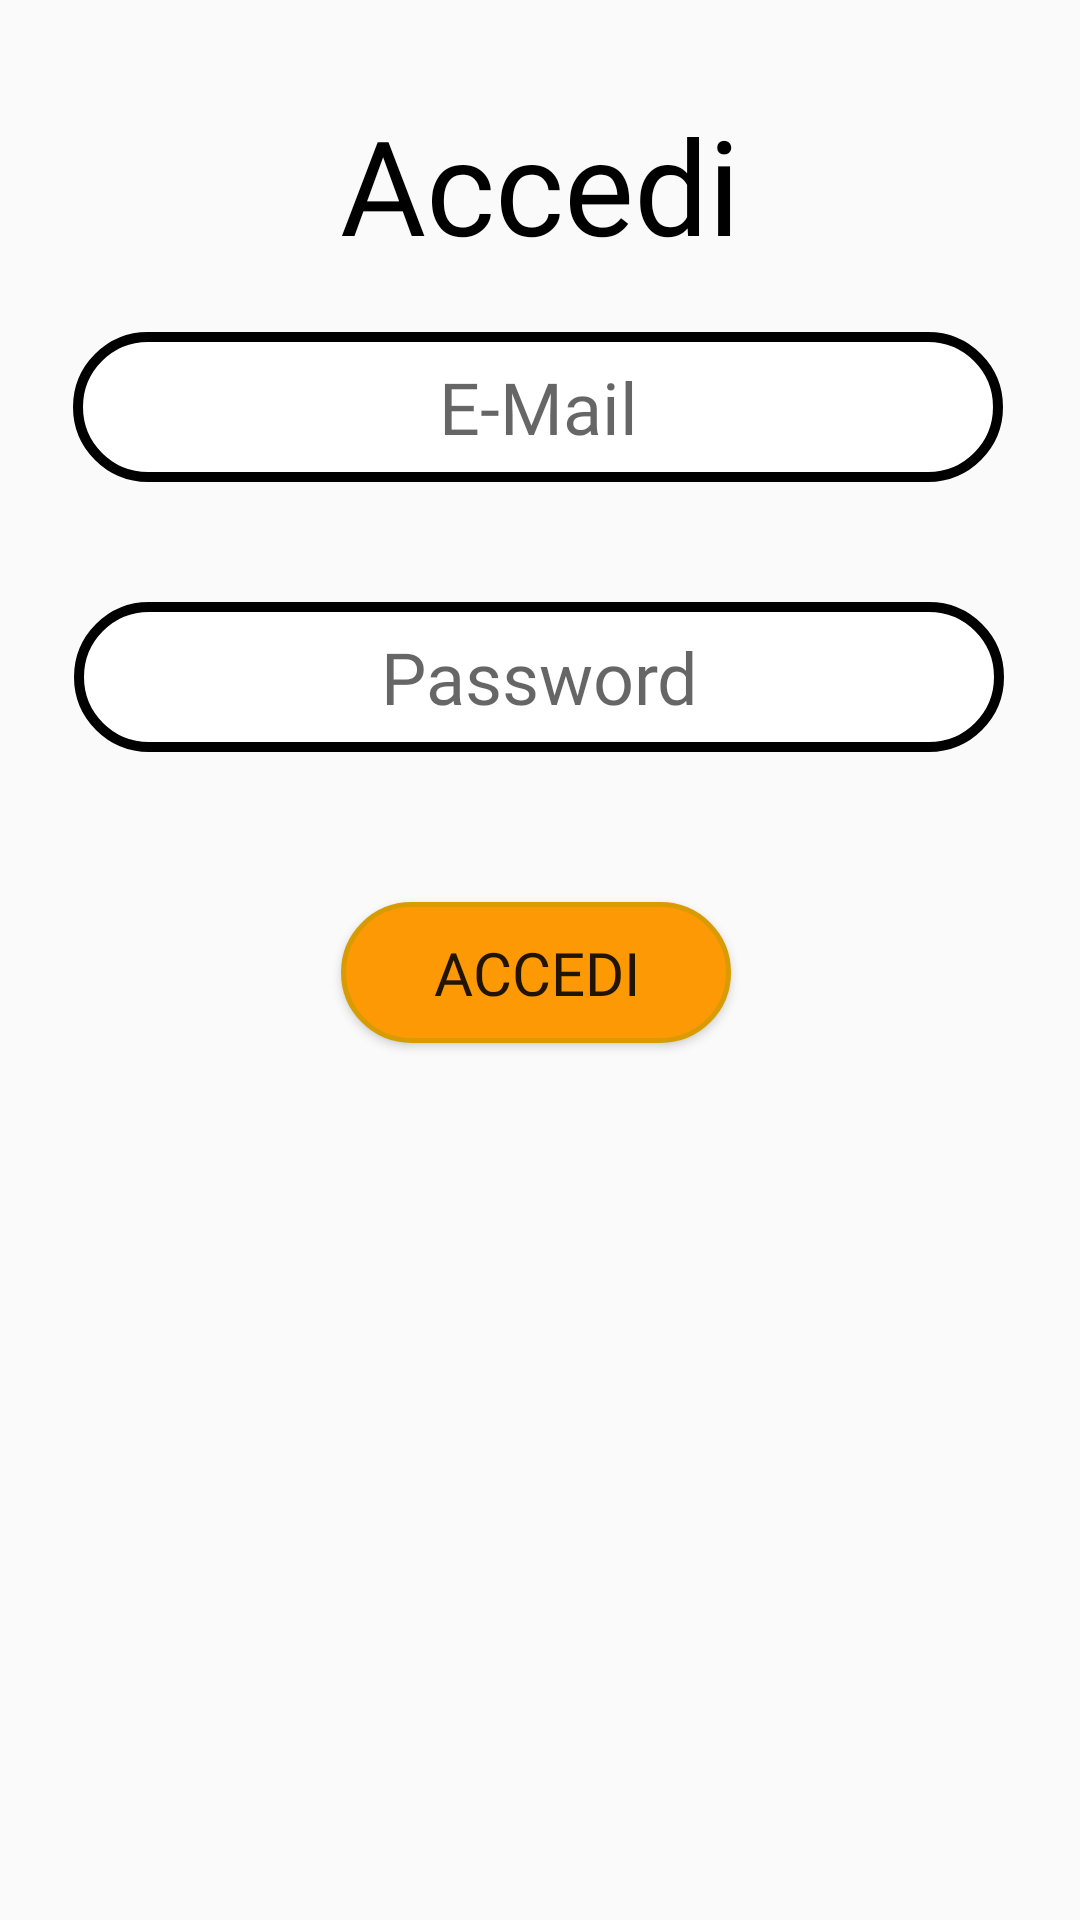

Layout XML and referenced resources for this Android screen:
<!-- AndroidManifest.xml: application theme Theme.AppCompat.Light.NoActionBar -->
<!-- res/layout/fragment_log_in.xml -->
<?xml version="1.0" encoding="utf-8"?>
<androidx.constraintlayout.widget.ConstraintLayout xmlns:android="http://schemas.android.com/apk/res/android"
    xmlns:app="http://schemas.android.com/apk/res-auto"
    xmlns:tools="http://schemas.android.com/tools"
    android:layout_width="match_parent"
    android:layout_height="match_parent"
    android:background="@android:color/transparent"
    tools:context=".View.Fragment.LogInFragment">

    <EditText
        android:id="@+id/editTextTextEmailAddress"
        android:layout_width="310dp"
        android:layout_height="50dp"
        android:layout_marginStart="90dp"
        android:layout_marginTop="20dp"
        android:layout_marginEnd="90dp"
        android:background="@drawable/textbg"
        android:ems="10"
        android:fontFamily="@font/poppins"
        android:hint="E-Mail"
        android:inputType="textEmailAddress"
        android:textAlignment="center"
        android:textSize="24sp"
        app:layout_constraintEnd_toEndOf="parent"
        app:layout_constraintHorizontal_bias="0.506"
        app:layout_constraintStart_toStartOf="parent"
        app:layout_constraintTop_toBottomOf="@+id/textView15" />

    <androidx.appcompat.widget.AppCompatButton
        android:id="@+id/btnLogIn"
        android:layout_width="130dp"
        android:layout_height="47dp"
        android:layout_marginStart="160dp"
        android:layout_marginTop="50dp"
        android:layout_marginEnd="160dp"
        android:background="@drawable/buttonbg"
        android:fontFamily="@font/poppins"
        android:text="accedi"
        android:textSize="20sp"
        app:layout_constraintEnd_toEndOf="parent"
        app:layout_constraintHorizontal_bias="0.516"
        app:layout_constraintStart_toStartOf="parent"
        app:layout_constraintTop_toBottomOf="@+id/editTextTextPassword" />

    <EditText
        android:id="@+id/editTextTextPassword"
        android:layout_width="310dp"
        android:layout_height="50dp"
        android:layout_marginStart="90dp"
        android:layout_marginTop="40dp"
        android:layout_marginEnd="91dp"
        android:background="@drawable/textbg"
        android:ems="10"
        android:fontFamily="@font/poppins"
        android:hint="Password"
        android:inputType="textPassword"
        android:textAlignment="center"
        android:textSize="24sp"
        app:layout_constraintEnd_toEndOf="parent"
        app:layout_constraintStart_toStartOf="parent"
        app:layout_constraintTop_toBottomOf="@+id/editTextTextEmailAddress" />

    <TextView
        android:id="@+id/textView15"
        android:layout_width="wrap_content"
        android:layout_height="wrap_content"
        android:layout_marginTop="32dp"
        android:fontFamily="@font/poppins_medium_italic"
        android:text="Accedi"
        android:textColor="#000000"
        android:textSize="44sp"
        app:layout_constraintEnd_toEndOf="parent"
        app:layout_constraintStart_toStartOf="parent"
        app:layout_constraintTop_toTopOf="parent" />


</androidx.constraintlayout.widget.ConstraintLayout>
<!-- resources referenced by this layout -->
<resources>
  <!-- drawable buttonbg (drawable) -->
  <?xml version="1.0" encoding="utf-8"?>
  <shape xmlns:android="http://schemas.android.com/apk/res/android"
      android:shape="rectangle">
  
      <solid android:color="#FC9905"/>
      <corners android:radius="66dp"/>
      <stroke android:width="5px" android:color="#D99C00"/>
  </shape>
  <!-- drawable textbg (drawable) -->
  <?xml version="1.0" encoding="utf-8"?>
  <shape xmlns:android="http://schemas.android.com/apk/res/android"
      android:shape="rectangle">
  
      <solid android:color="#FFFFFF"/>
      <corners android:radius="66dp"/>
      <stroke android:width="10px" android:color="#000000"/>
  </shape>
</resources>
